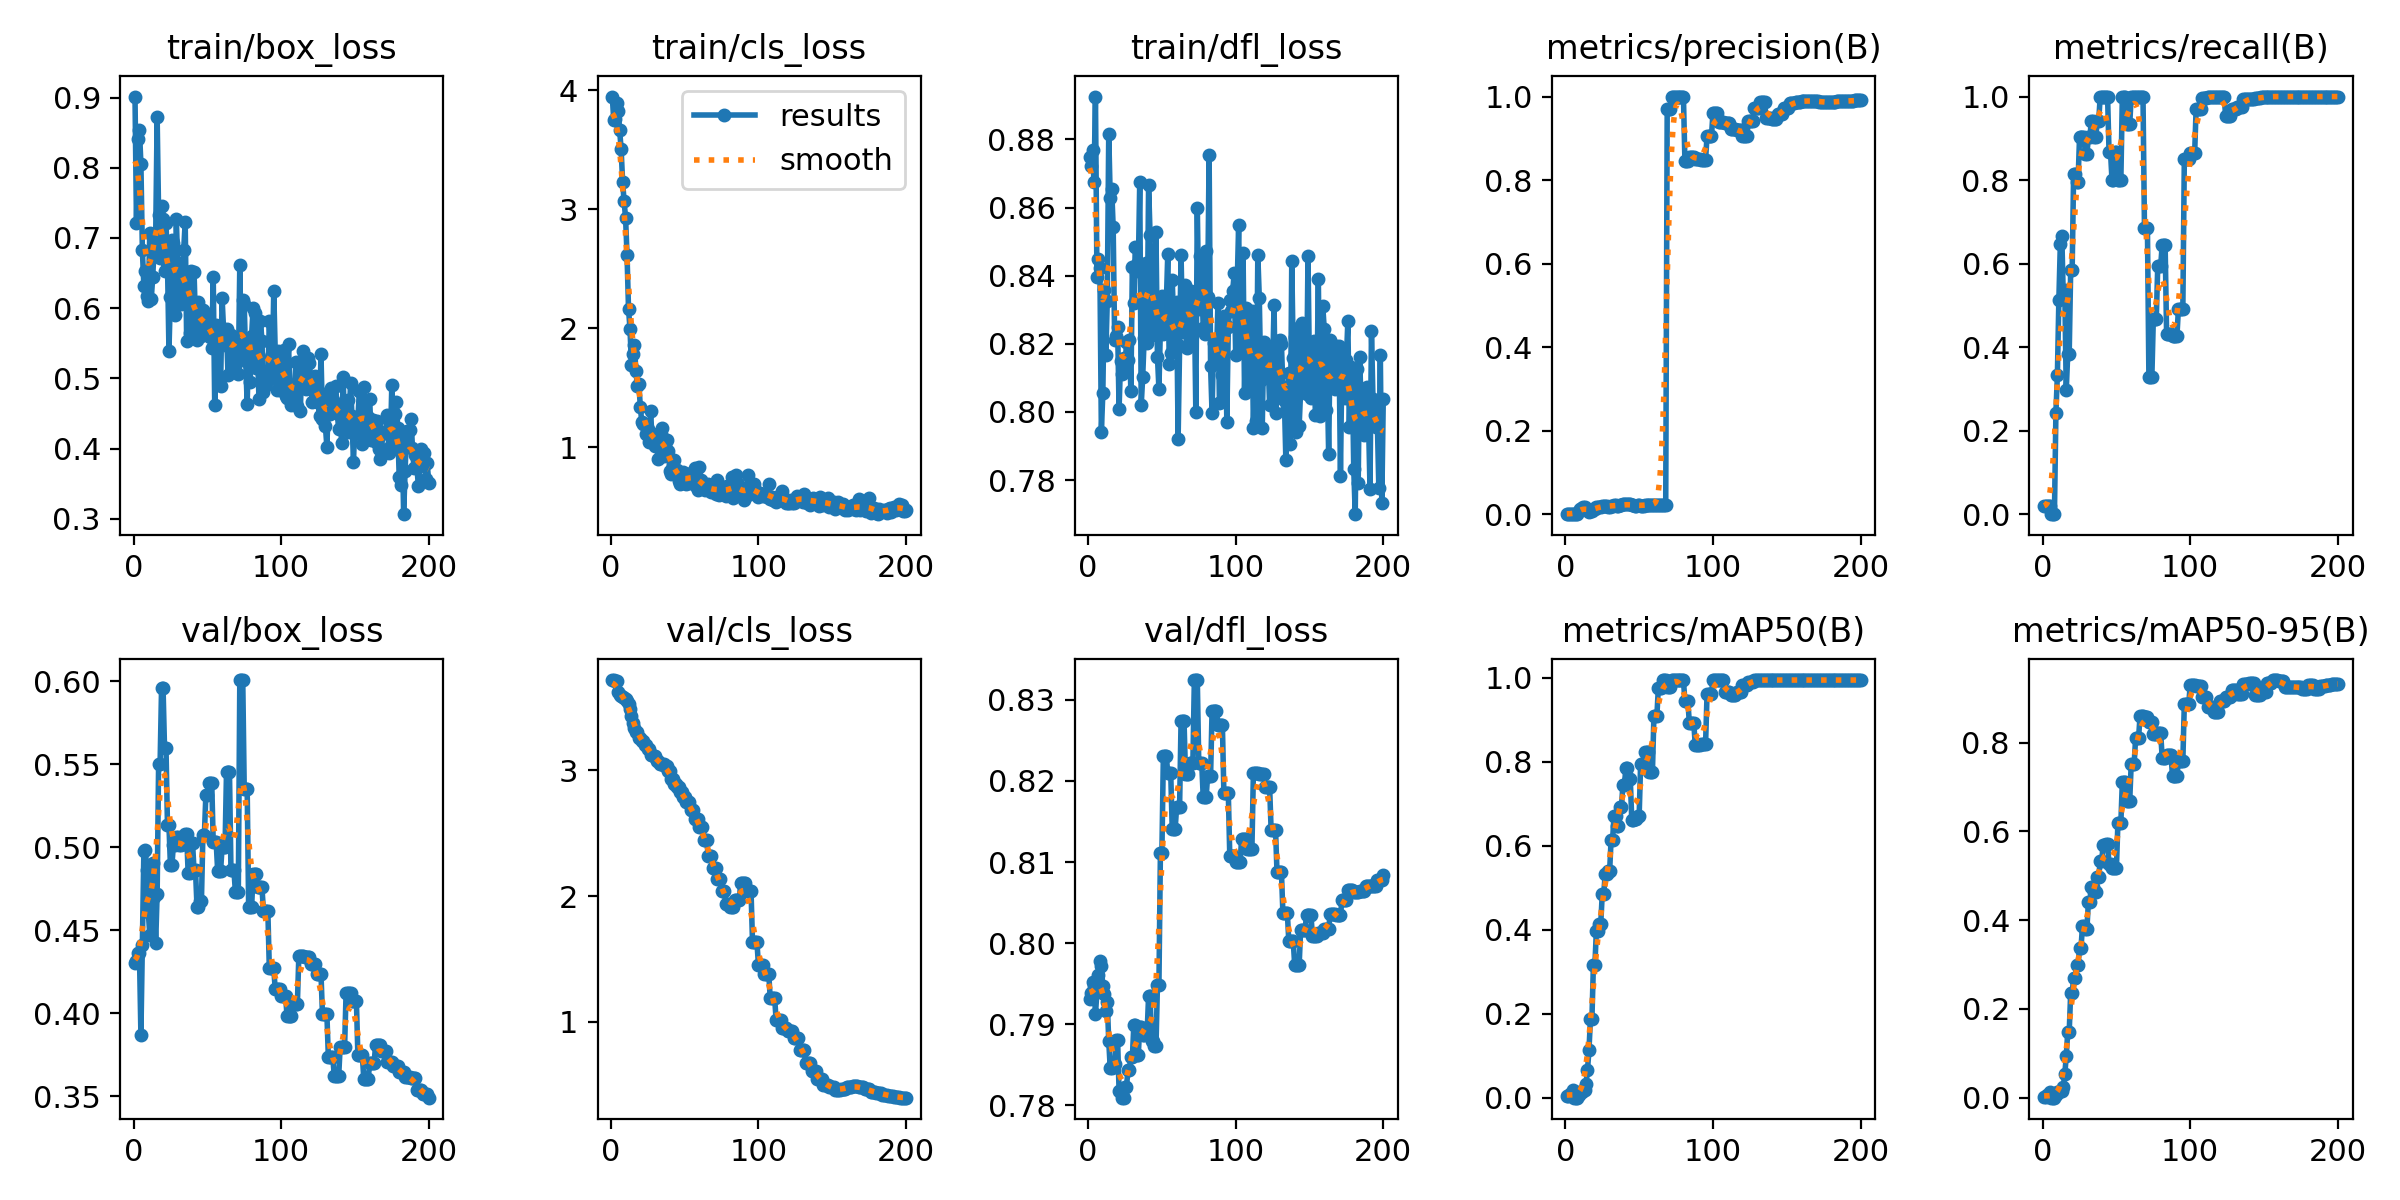

Data behind this chart, as committed beside it:
epoch, time, train/box_loss, train/cls_loss, train/dfl_loss, metrics/precision(B), metrics/recall(B), metrics/mAP50(B), metrics/mAP50-95(B), val/box_loss, val/cls_loss, val/dfl_loss, lr/pg0, lr/pg1, lr/pg2
1, 1.613, 0.9014, 3.947, 0.8748, 0.00088, 0.01961, 0.00408, 0.00245, 0.4303, 3.719, 0.7931, 0, 0, 0
2, 5.752, 0.7207, 3.749, 0.8722, 0.00088, 0.01961, 0.00347, 0.00208, 0.4313, 3.716, 0.7938, 1.42193e-05, 1.42193e-05, 1.42193e-05
3, 6.625, 0.8407, 3.758, 0.877, 0.00089, 0.01961, 0.00959, 0.00575, 0.4363, 3.71, 0.7953, 2.82971e-05, 2.82971e-05, 2.82971e-05
4, 7.447, 0.8545, 3.892, 0.8675, 0.00089, 0.01961, 0.00654, 0.00392, 0.4362, 3.709, 0.7947, 4.22334e-05, 4.22334e-05, 4.22334e-05
5, 8.318, 0.8051, 3.826, 0.8926, 0.00088, 0.01961, 0.01875, 0.01313, 0.3871, 3.623, 0.7913, 5.60282e-05, 5.60282e-05, 5.60282e-05
6, 9.454, 0.6823, 3.67, 0.8396, 0, 0, 0, 0, 0.4414, 3.599, 0.794, 6.96816e-05, 6.96816e-05, 6.96816e-05
7, 10.51, 0.6315, 3.502, 0.845, 0, 0, 0, 0, 0.4978, 3.59, 0.7961, 8.31935e-05, 8.31935e-05, 8.31935e-05
8, 11.57, 0.6528, 3.232, 0.8422, 0, 0, 0, 0, 0.4987, 3.582, 0.7978, 9.6564e-05, 9.6564e-05, 9.6564e-05
9, 12.86, 0.6172, 3.067, 0.7942, 0.00805, 0.2431, 0.00604, 0.00544, 0.4863, 3.58, 0.7972, 0.0001098, 0.0001098, 0.0001098
10, 13.96, 0.6098, 2.93, 0.8056, 0.0133, 0.3333, 0.01342, 0.01212, 0.4612, 3.565, 0.7947, 0.0001229, 0.0001229, 0.0001229
11, 15.03, 0.7066, 2.613, 0.8358, 0.01517, 0.5137, 0.01438, 0.01326, 0.4472, 3.554, 0.7937, 0.0001358, 0.0001358, 0.0001358
12, 16.05, 0.6128, 2.164, 0.8166, 0.01799, 0.6476, 0.01732, 0.01563, 0.4666, 3.529, 0.7917, 0.0001486, 0.0001486, 0.0001486
13, 17.11, 0.6442, 1.997, 0.8325, 0.01792, 0.6667, 0.01817, 0.01604, 0.4904, 3.487, 0.7927, 0.0001613, 0.0001613, 0.0001613
14, 18.18, 0.6882, 1.695, 0.8817, 0.0108, 0.5182, 0.03286, 0.02448, 0.4703, 3.43, 0.7879, 0.0001738, 0.0001738, 0.0001738
15, 19.22, 0.7009, 1.786, 0.8628, 0.01159, 0.5378, 0.06646, 0.05232, 0.4421, 3.377, 0.7846, 0.0001862, 0.0001862, 0.0001862
16, 20.25, 0.8718, 1.859, 0.8654, 0.00582, 0.2964, 0.1133, 0.09311, 0.4721, 3.335, 0.7847, 0.0001984, 0.0001984, 0.0001984
17, 21.39, 0.7332, 1.639, 0.8542, 0.0083, 0.3832, 0.1879, 0.1477, 0.5505, 3.309, 0.7851, 0.0002105, 0.0002105, 0.0002105
18, 22.31, 0.672, 1.517, 0.8211, 0.0083, 0.3832, 0.1879, 0.1477, 0.5505, 3.309, 0.7851, 0.0002225, 0.0002225, 0.0002225
19, 23.41, 0.7449, 1.535, 0.8223, 0.01166, 0.5837, 0.3158, 0.2357, 0.5964, 3.259, 0.7881, 0.0002343, 0.0002343, 0.0002343
20, 24.35, 0.7274, 1.342, 0.825, 0.01166, 0.5837, 0.3158, 0.2357, 0.5964, 3.259, 0.7881, 0.000246, 0.000246, 0.000246
21, 25.38, 0.6532, 1.211, 0.8009, 0.01727, 0.8151, 0.396, 0.2692, 0.5599, 3.232, 0.7818, 0.0002575, 0.0002575, 0.0002575
22, 26.54, 0.7209, 1.192, 0.815, 0.01727, 0.8151, 0.396, 0.2692, 0.5599, 3.232, 0.7818, 0.0002689, 0.0002689, 0.0002689
23, 27.62, 0.6643, 1.196, 0.8111, 0.01648, 0.7955, 0.4148, 0.2982, 0.5133, 3.2, 0.781, 0.0002801, 0.0002801, 0.0002801
24, 28.54, 0.5395, 1.115, 0.8158, 0.01648, 0.7955, 0.4148, 0.2982, 0.5133, 3.2, 0.781, 0.0002913, 0.0002913, 0.0002913
25, 29.67, 0.6156, 1.151, 0.8117, 0.01969, 0.902, 0.4857, 0.3379, 0.4891, 3.169, 0.7822, 0.0003022, 0.0003022, 0.0003022
26, 30.61, 0.6972, 1.043, 0.8206, 0.01969, 0.902, 0.4857, 0.3379, 0.4891, 3.169, 0.7822, 0.000313, 0.000313, 0.000313
27, 31.51, 0.6924, 1.305, 0.8154, 0.01975, 0.902, 0.5329, 0.3862, 0.5014, 3.123, 0.7843, 0.0003237, 0.0003237, 0.0003237
28, 32.5, 0.5902, 1.044, 0.8211, 0.01975, 0.902, 0.5329, 0.3862, 0.5014, 3.123, 0.7843, 0.0003343, 0.0003343, 0.0003343
29, 33.59, 0.7263, 1.052, 0.806, 0.01827, 0.8628, 0.5399, 0.3809, 0.5065, 3.112, 0.7859, 0.0003447, 0.0003447, 0.0003447
30, 34.53, 0.6609, 1.009, 0.8426, 0.01827, 0.8628, 0.5399, 0.3809, 0.5065, 3.112, 0.7859, 0.0003549, 0.0003549, 0.0003549
31, 35.59, 0.6642, 1.11, 0.8318, 0.0197, 0.902, 0.6148, 0.4408, 0.5015, 3.075, 0.7899, 0.000365, 0.000365, 0.000365
32, 36.57, 0.6065, 0.9021, 0.8485, 0.0197, 0.902, 0.6148, 0.4408, 0.5015, 3.075, 0.7899, 0.000375, 0.000375, 0.000375
33, 37.6, 0.6115, 1.099, 0.8434, 0.02126, 0.9412, 0.6717, 0.4749, 0.5019, 3.053, 0.7862, 0.0003848, 0.0003848, 0.0003848
34, 38.58, 0.6831, 1.114, 0.8415, 0.02126, 0.9412, 0.6717, 0.4749, 0.5019, 3.053, 0.7862, 0.0003945, 0.0003945, 0.0003945
35, 39.87, 0.7231, 1.167, 0.8675, 0.01972, 0.902, 0.6461, 0.464, 0.5079, 3.05, 0.7897, 0.0004041, 0.0004041, 0.0004041
36, 40.82, 0.5533, 0.931, 0.802, 0.01972, 0.902, 0.6461, 0.464, 0.5079, 3.05, 0.7897, 0.0004135, 0.0004135, 0.0004135
37, 41.87, 0.6521, 1.014, 0.8102, 0.02119, 0.9412, 0.6931, 0.4973, 0.4844, 3.031, 0.7887, 0.0004228, 0.0004228, 0.0004228
38, 42.85, 0.5645, 1.063, 0.8216, 0.02119, 0.9412, 0.6931, 0.4973, 0.4844, 3.031, 0.7887, 0.0004319, 0.0004319, 0.0004319
39, 43.91, 0.6535, 0.9707, 0.8437, 0.02338, 1, 0.7448, 0.5323, 0.5023, 2.992, 0.7889, 0.0004409, 0.0004409, 0.0004409
40, 44.84, 0.5789, 0.801, 0.8204, 0.02338, 1, 0.7448, 0.5323, 0.5023, 2.992, 0.7889, 0.0004497, 0.0004497, 0.0004497
41, 45.85, 0.652, 0.7796, 0.8665, 0.02348, 1, 0.7846, 0.5701, 0.4861, 2.928, 0.7935, 0.0004584, 0.0004584, 0.0004584
42, 46.77, 0.5783, 0.8476, 0.852, 0.02348, 1, 0.7846, 0.5701, 0.4861, 2.928, 0.7935, 0.000467, 0.000467, 0.000467
43, 47.78, 0.554, 0.8913, 0.8225, 0.02346, 1, 0.7586, 0.5707, 0.4643, 2.895, 0.7879, 0.0004754, 0.0004754, 0.0004754
44, 48.69, 0.6088, 0.8008, 0.8309, 0.02346, 1, 0.7586, 0.5707, 0.4643, 2.895, 0.7879, 0.0004837, 0.0004837, 0.0004837
45, 49.65, 0.5835, 0.8111, 0.8275, 0.02134, 0.8667, 0.6614, 0.5265, 0.4674, 2.864, 0.7873, 0.0004918, 0.0004918, 0.0004918
46, 50.66, 0.5603, 0.7175, 0.8527, 0.02134, 0.8667, 0.6614, 0.5265, 0.4674, 2.864, 0.7873, 0.0004998, 0.0004998, 0.0004998
47, 51.68, 0.5977, 0.6925, 0.8162, 0.02039, 0.8, 0.6631, 0.5167, 0.5076, 2.832, 0.7948, 0.0005077, 0.0005077, 0.0005077
48, 52.83, 0.5951, 0.7084, 0.8068, 0.02039, 0.8, 0.6631, 0.5167, 0.5076, 2.832, 0.7948, 0.0005154, 0.0005154, 0.0005154
49, 53.87, 0.5635, 0.7954, 0.8247, 0.02122, 0.8667, 0.671, 0.5184, 0.5315, 2.791, 0.8111, 0.0005229, 0.0005229, 0.0005229
50, 54.82, 0.5869, 0.7295, 0.8339, 0.02122, 0.8667, 0.671, 0.5184, 0.5315, 2.791, 0.8111, 0.0005304, 0.0005304, 0.0005304
51, 55.82, 0.5778, 0.6906, 0.8229, 0.02023, 0.8, 0.7956, 0.619, 0.5387, 2.752, 0.8231, 0.0005377, 0.0005377, 0.0005377
52, 56.76, 0.5595, 0.7475, 0.8286, 0.02023, 0.8, 0.7956, 0.619, 0.5387, 2.752, 0.8231, 0.0005448, 0.0005448, 0.0005448
53, 57.67, 0.5426, 0.7036, 0.8316, 0.02023, 0.8, 0.7956, 0.619, 0.5387, 2.752, 0.8231, 0.0005518, 0.0005518, 0.0005518
54, 58.64, 0.6446, 0.7806, 0.8465, 0.02311, 1, 0.8247, 0.7112, 0.503, 2.688, 0.8209, 0.0005587, 0.0005587, 0.0005587
55, 59.59, 0.4626, 0.7435, 0.8139, 0.02311, 1, 0.8247, 0.7112, 0.503, 2.688, 0.8209, 0.0005654, 0.0005654, 0.0005654
56, 60.56, 0.5761, 0.7848, 0.8174, 0.02311, 1, 0.8247, 0.7112, 0.503, 2.688, 0.8209, 0.000572, 0.000572, 0.000572
57, 61.61, 0.5466, 0.8298, 0.8387, 0.02202, 0.9333, 0.7766, 0.669, 0.486, 2.613, 0.8141, 0.0005784, 0.0005784, 0.0005784
58, 62.62, 0.566, 0.674, 0.8264, 0.02202, 0.9333, 0.7766, 0.669, 0.486, 2.613, 0.8141, 0.0005847, 0.0005847, 0.0005847
59, 63.62, 0.4885, 0.6428, 0.8193, 0.02202, 0.9333, 0.7766, 0.669, 0.486, 2.613, 0.8141, 0.0005909, 0.0005909, 0.0005909
60, 64.89, 0.615, 0.8335, 0.8324, 0.02312, 1, 0.9091, 0.7513, 0.5002, 2.552, 0.8168, 0.0005969, 0.0005969, 0.0005969
... 140 more rows
